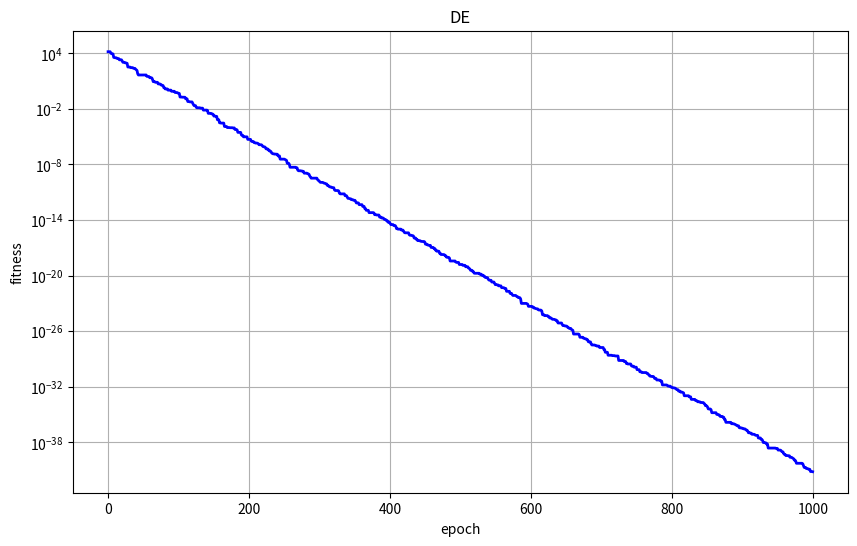

The script that saved this image:
import numpy as np
import matplotlib.pyplot as plt


class DifferentialEvolution:
    """
    差分进化算法(DE)实现

    参数:
    func: 目标函数
    n_dim: 变量维度
    size_pop: 种群大小
    max_iter: 最大迭代次数
    lb: 变量下界
    ub: 变量上界
    F: 缩放因子
    CR: 交叉概率
    """

    def __init__(self, func, n_dim, size_pop=50, max_iter=200,
                 lb=-100, ub=100, F=0.5, CR=0.3):
        self.func = func
        self.n_dim = n_dim
        self.size_pop = size_pop
        self.max_iter = max_iter
        self.lb = lb
        self.ub = ub
        self.F = F
        self.CR = CR

        # 初始化种群
        self.population = np.random.uniform(lb, ub, (size_pop, n_dim))
        self.fitness = np.array([func(ind) for ind in self.population])

        # 初始化最优解
        self.best_index = np.argmin(self.fitness)
        self.best_solution = self.population[self.best_index].copy()
        self.best_fitness = self.fitness[self.best_index]

        # 收敛曲线
        self.convergence_curve = []

    def mutate(self, population):
        """变异操作: DE/rand/1策略"""
        mutated = np.zeros_like(population)

        for i in range(self.size_pop):
            # 选择三个不同的个体
            idxs = [idx for idx in range(self.size_pop) if idx != i]
            a, b, c = population[np.random.choice(idxs, 3, replace=False)]

            # 变异操作
            mutated[i] = a + self.F * (b - c)

        return mutated

    def crossover(self, population, mutated):
        """交叉操作: 二项式交叉"""
        trial = np.zeros_like(population)

        for i in range(self.size_pop):
            # 随机选择维度确保至少有一个维度发生交叉
            j_rand = np.random.randint(0, self.n_dim)

            for j in range(self.n_dim):
                if np.random.rand() < self.CR or j == j_rand:
                    trial[i, j] = mutated[i, j]
                else:
                    trial[i, j] = population[i, j]

        return trial

    def boundary_check(self, trial):
        """边界处理"""
        for i in range(self.size_pop):
            for j in range(self.n_dim):
                if trial[i, j] < self.lb:
                    trial[i, j] = self.lb
                elif trial[i, j] > self.ub:
                    trial[i, j] = self.ub
        return trial

    def optimize(self):
        """执行优化过程"""
        for iter in range(self.max_iter):
            # 变异操作
            mutated = self.mutate(self.population)

            # 交叉操作
            trial = self.crossover(self.population, mutated)

            # 边界处理
            trial = self.boundary_check(trial)

            # 计算适应度
            trial_fitness = np.array([self.func(ind) for ind in trial])

            # 选择操作
            for i in range(self.size_pop):
                if trial_fitness[i] < self.fitness[i]:
                    self.population[i] = trial[i]
                    self.fitness[i] = trial_fitness[i]

                    # 更新全局最优解
                    if trial_fitness[i] < self.best_fitness:
                        self.best_solution = trial[i].copy()
                        self.best_fitness = trial_fitness[i]

            # 记录收敛曲线
            self.convergence_curve.append(self.best_fitness)

            if iter % 50 == 0:
                print(f'迭代次数: {iter}, 最优适应度: {self.best_fitness:.6e}')

        return self.best_solution, self.best_fitness, self.convergence_curve


# 测试函数
def sphere_function(x):
    return np.sum(x ** 2)


if __name__ == "__main__":
    # 参数设置
    n_dim = 10
    size_pop = 50
    max_iter = 1000
    lb = -100
    ub = 100

    # 创建优化器实例
    de = DifferentialEvolution(sphere_function, n_dim, size_pop, max_iter, lb, ub)

    # 运行优化
    best_solution, best_fitness, convergence_curve = de.optimize()

    print(f'优化完成!')
    print(f'最优解: {best_solution}')
    print(f'最优适应度: {best_fitness:.10f}')

    # 绘制收敛曲线
    plt.figure(figsize=(10, 6))
    plt.semilogy(convergence_curve, 'b-', linewidth=2)
    plt.title('DE')
    plt.xlabel('epoch')
    plt.ylabel('fitness')
    plt.grid(True)
    plt.show()
